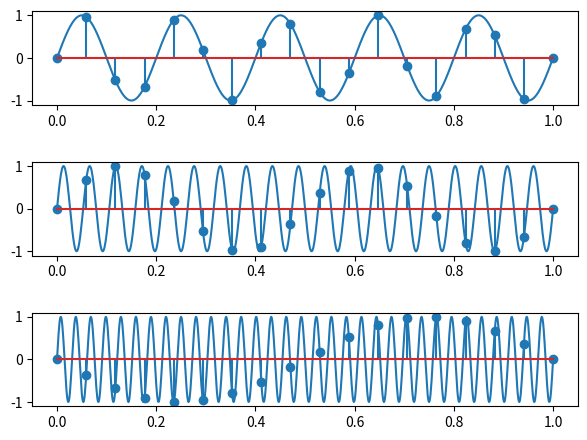

This chart was generated by the following Python code:

import numpy as np 
import matplotlib.pyplot as plt

def generate_identical_signal(k, freq, under_nyquist):
    return lambda x: np.sin(2 * np.pi * x * (freq + k * under_nyquist))

def generate_f_desen(signal):
    freq = 1000
    xs = np.linspace(0, 1, freq + 1)
    return xs, [signal(x) for x in xs]

freq = 5
signal = lambda x: np.sin(2 * np.pi * x * freq)

under_nyquist = 7
over_nyquist = 17

first_k = 2
first_identical_signal = generate_identical_signal(first_k, freq, under_nyquist)

second_k = 4
second_identical_signal = generate_identical_signal(second_k, freq, under_nyquist)


esantioane = np.linspace(0, 1, over_nyquist + 1)

signal_xs, signal_desen = generate_f_desen(signal)
first_xs, first_identical_signal_desen = generate_f_desen(first_identical_signal)
second_xs, second_identical_signal_desen = generate_f_desen(second_identical_signal)

fig, axs = plt.subplots(3)
fig.tight_layout(pad=2.0)
axs[0].plot(signal_xs, signal_desen)
axs[0].stem(esantioane, [signal(x) for x in esantioane])

axs[1].plot(first_xs, first_identical_signal_desen)
axs[1].stem(esantioane, first_identical_signal(esantioane))

axs[2].plot(second_xs, second_identical_signal_desen)
axs[2].stem(esantioane, second_identical_signal(esantioane))

plt.savefig("ex3.pdf")
plt.savefig("ex3.png")
plt.show()